Run: headless pygame with SDL's dummy video driver; simulated clock (each Clock.tick advances the game by its frame time, no real sleeping); random seed 0; keys injected as events and as key.get_pressed() state; no mouse input.
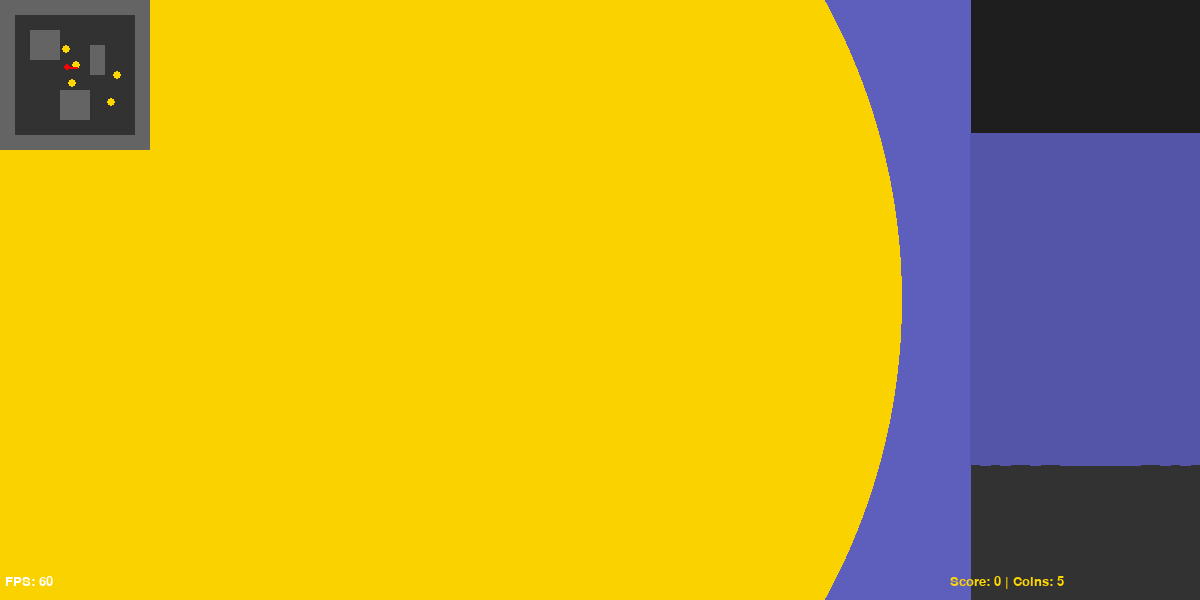
Frame 1 of 4 · flips 1–60 · no input
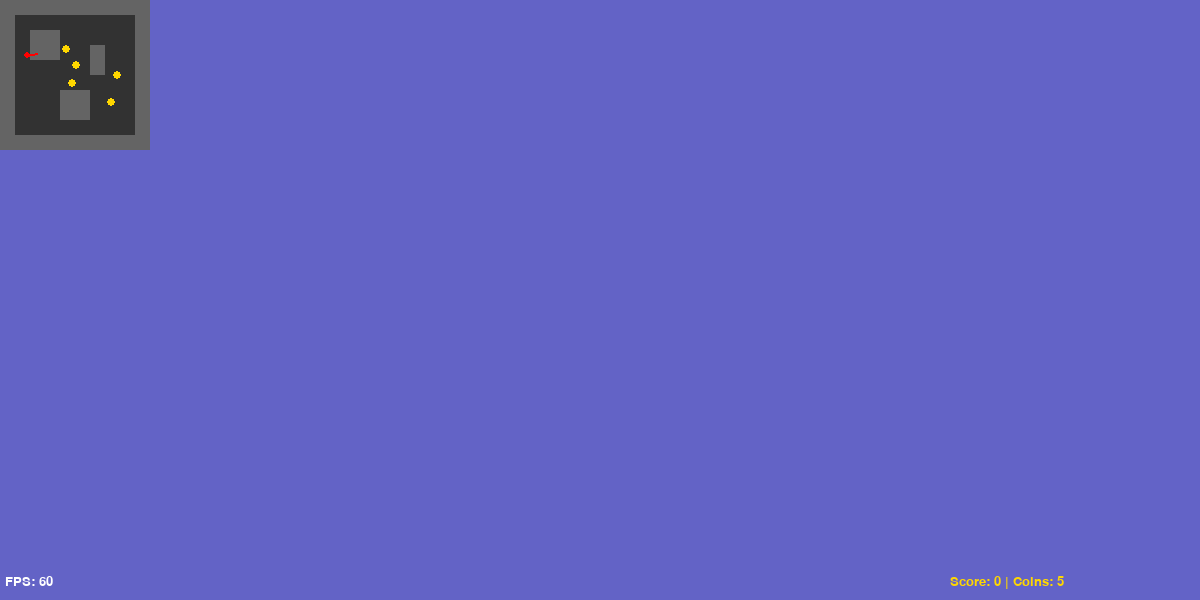
Frame 2 of 4 · flips 61–180 · tapped SPACE, RETURN · held RIGHT (→), D
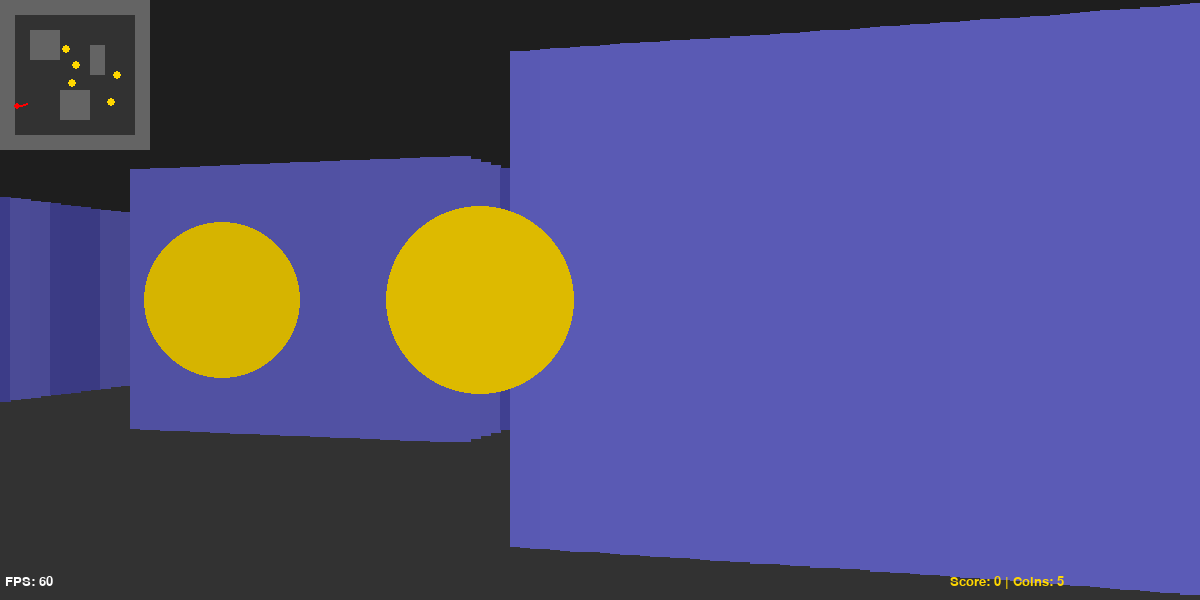
Frame 3 of 4 · flips 181–300 · held DOWN (↓), S
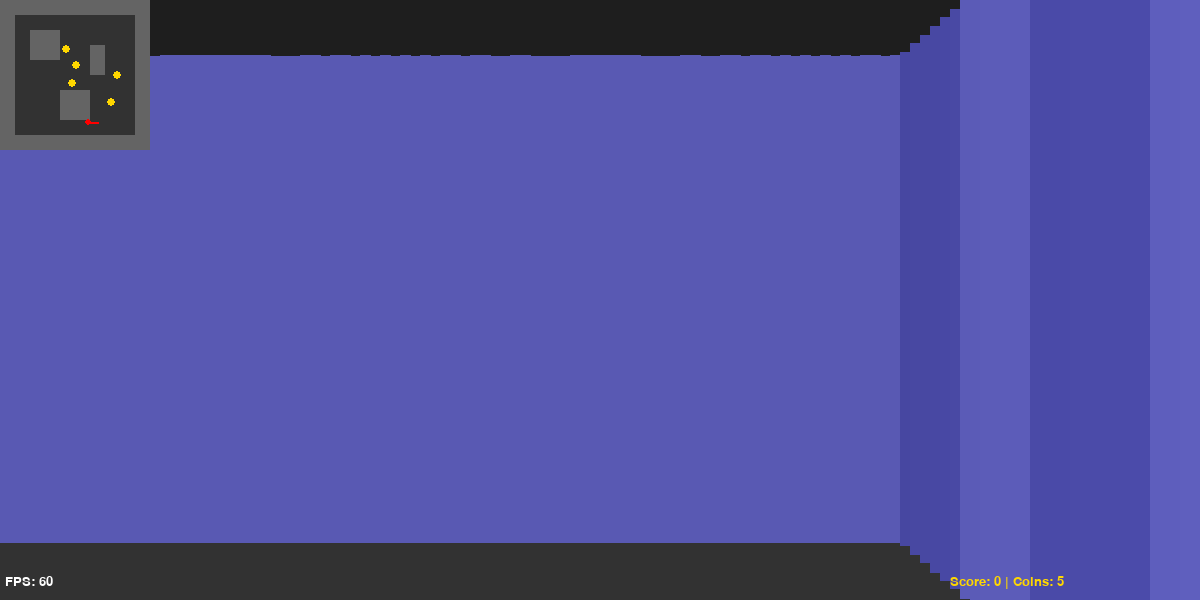
Frame 4 of 4 · flips 301–420 · held LEFT (←), A, UP (↑), W

The pygame program that drew these frames:

"""Raycasting 3D Game Engine - pygame"""
import pygame, math, sys, random
pygame.init()

# Constants
SCREEN_WIDTH, SCREEN_HEIGHT = 1200, 600
FPS = 60
FOV = math.pi / 3
NUM_RAYS = 120
MAX_RAY_DISTANCE = 30

# Map (10x10)
GAME_MAP = [
    [1, 1, 1, 1, 1, 1, 1, 1, 1, 1],
    [1, 0, 0, 0, 0, 0, 0, 0, 0, 1],
    [1, 0, 1, 1, 0, 0, 0, 0, 0, 1],
    [1, 0, 1, 1, 0, 0, 1, 0, 0, 1],
    [1, 0, 0, 0, 0, 0, 1, 0, 0, 1],
    [1, 0, 0, 0, 0, 0, 0, 0, 0, 1],
    [1, 0, 0, 0, 1, 1, 0, 0, 0, 1],
    [1, 0, 0, 0, 1, 1, 0, 0, 0, 1],
    [1, 0, 0, 0, 0, 0, 0, 0, 0, 1],
    [1, 1, 1, 1, 1, 1, 1, 1, 1, 1],
]

MAP_WIDTH = len(GAME_MAP[0])
MAP_HEIGHT = len(GAME_MAP)
player = {'x': 4.5, 'y': 4.5, 'angle': 0, 'speed': 0.1, 'rotSpeed': 0.05}

def generate_coins(num_coins=5):
    """Generate random coin positions that don't spawn in walls"""
    new_coins = []
    attempts = 0
    max_attempts = 1000
    
    while len(new_coins) < num_coins and attempts < max_attempts:
        x = random.uniform(1.5, MAP_WIDTH - 1.5)
        y = random.uniform(1.5, MAP_HEIGHT - 1.5)
        
        # Check if position is walkable
        r = 0.3
        walkable = True
        for dx in [-r, 0, r]:
            for dy in [-r, 0, r]:
                if GAME_MAP[int(y + dy)][int(x + dx)] == 1:
                    walkable = False
                    break
            if not walkable:
                break
        
        if walkable:
            new_coins.append((x, y))
        
        attempts += 1
    
    return new_coins

# Coins and score
coins = generate_coins(5)
score = 0


def cast_ray(x, y, angle):
    """Cast a ray and return distance and wall type"""
    sin_a, cos_a = math.sin(angle), math.cos(angle)
    distance = 0.01
    
    while distance < MAX_RAY_DISTANCE:
        check_x = x + distance * cos_a
        check_y = y + distance * sin_a
        grid_x, grid_y = int(check_x), int(check_y)
        
        if grid_x < 0 or grid_x >= MAP_WIDTH or grid_y < 0 or grid_y >= MAP_HEIGHT:
            break
        if GAME_MAP[grid_y][grid_x] == 1:
            wall_type = 'v' if (check_x - grid_x) < 0.5 else 'h'
            return (distance, wall_type)
        distance += 0.01
    
    return (MAX_RAY_DISTANCE, 'v')


def is_walkable(x, y):
    """Check if position is walkable"""
    r = 0.15
    if x - r < 0 or x + r >= MAP_WIDTH or y - r < 0 or y + r >= MAP_HEIGHT:
        return False
    for dx in [-r, 0, r]:
        for dy in [-r, 0, r]:
            if GAME_MAP[int(y + dy)][int(x + dx)] == 1:
                return False
    return True


def update_player(keys):
    """Update player position and rotation"""
    global score
    new_x, new_y = player['x'], player['y']
    
    if keys[pygame.K_w]:
        new_x += math.cos(player['angle']) * player['speed']
        new_y += math.sin(player['angle']) * player['speed']
    if keys[pygame.K_s]:
        new_x -= math.cos(player['angle']) * player['speed']
        new_y -= math.sin(player['angle']) * player['speed']
    if keys[pygame.K_a]:
        new_x += math.cos(player['angle'] - math.pi/2) * player['speed']
        new_y += math.sin(player['angle'] - math.pi/2) * player['speed']
    if keys[pygame.K_d]:
        new_x += math.cos(player['angle'] + math.pi/2) * player['speed']
        new_y += math.sin(player['angle'] + math.pi/2) * player['speed']
    
    if is_walkable(new_x, new_y):
        player['x'], player['y'] = new_x, new_y
    else:
        if is_walkable(new_x, player['y']):
            player['x'] = new_x
        if is_walkable(player['x'], new_y):
            player['y'] = new_y
    
    # Check for coin collection
    coins_to_remove = []
    for i, (cx, cy) in enumerate(coins):
        if math.sqrt((player['x'] - cx)**2 + (player['y'] - cy)**2) < 0.3:
            coins_to_remove.append(i)
            score += 10
    
    for i in reversed(coins_to_remove):
        coins.pop(i)
    
    if keys[pygame.K_LEFT]:
        player['angle'] -= player['rotSpeed']
    if keys[pygame.K_RIGHT]:
        player['angle'] += player['rotSpeed']


def render(screen):
    """Render 3D view and minimap"""
    screen.fill((0, 0, 0))
    pygame.draw.rect(screen, (30, 30, 30), (0, 0, SCREEN_WIDTH, SCREEN_HEIGHT // 2))
    pygame.draw.rect(screen, (50, 50, 50), (0, SCREEN_HEIGHT // 2, SCREEN_WIDTH, SCREEN_HEIGHT // 2))
    
    ray_width = SCREEN_WIDTH / NUM_RAYS
    for i in range(NUM_RAYS):
        angle = player['angle'] - FOV/2 + (i/NUM_RAYS) * FOV
        dist, wtype = cast_ray(player['x'], player['y'], angle)
        dist *= math.cos(angle - player['angle'])
        
        height = (SCREEN_HEIGHT / 2) / (dist / 5) if dist > 0 else SCREEN_HEIGHT
        darkness = max(0.2, 1 - dist / MAX_RAY_DISTANCE)
        color = tuple(int(c * darkness) for c in ((100, 100, 200) if wtype == 'v' else (80, 80, 180)))
        
        y = (SCREEN_HEIGHT - height) / 2
        pygame.draw.rect(screen, color, (i * ray_width, y, ray_width + 1, height))
    
    # Draw coins in 3D view
    for cx, cy in coins:
        dx = cx - player['x']
        dy = cy - player['y']
        dist = math.sqrt(dx**2 + dy**2)
        angle_to_coin = math.atan2(dy, dx)
        
        # Check line of sight to coin
        wall_dist, _ = cast_ray(player['x'], player['y'], angle_to_coin)
        wall_dist *= math.cos(angle_to_coin - player['angle'])
        
        # Only draw if coin is visible (no wall blocking)
        if wall_dist > dist:
            angle_diff = angle_to_coin - player['angle']
            
            # Normalize angle difference to -pi to pi
            while angle_diff > math.pi:
                angle_diff -= 2 * math.pi
            while angle_diff < -math.pi:
                angle_diff += 2 * math.pi
            
            # Check if coin is in FOV
            if abs(angle_diff) < FOV / 2 and dist < MAX_RAY_DISTANCE:
                screen_x = SCREEN_WIDTH / 2 + (angle_diff / (FOV / 2)) * (SCREEN_WIDTH / 2)
                coin_height = (SCREEN_HEIGHT / 2) / (dist / 5)
                coin_size = max(2, int(coin_height / 4))
                coin_y = (SCREEN_HEIGHT - coin_height) / 2 + coin_height / 2
                
                brightness = max(0.3, 1 - dist / MAX_RAY_DISTANCE)
                coin_color = tuple(int(c * brightness) for c in (255, 215, 0))
                
                pygame.draw.circle(screen, coin_color, (int(screen_x), int(coin_y)), coin_size)
    
    # Minimap
    mm_scale = 15
    for y in range(MAP_HEIGHT):
        for x in range(MAP_WIDTH):
            color = (100, 100, 100) if GAME_MAP[y][x] == 1 else (50, 50, 50)
            pygame.draw.rect(screen, color, (x * mm_scale, y * mm_scale, mm_scale, mm_scale))
    
    # Draw coins on minimap
    for cx, cy in coins:
        pygame.draw.circle(screen, (255, 215, 0), (int(cx * mm_scale), int(cy * mm_scale)), 4)
    
    pmx, pmy = player['x'] * mm_scale, player['y'] * mm_scale
    pygame.draw.circle(screen, (255, 0, 0), (int(pmx), int(pmy)), 3)
    pygame.draw.line(screen, (255, 0, 0), (pmx, pmy), 
                     (pmx + math.cos(player['angle'])*10, pmy + math.sin(player['angle'])*10), 2)
    
    # Info
    font = pygame.font.Font(None, 20)
    screen.blit(font.render(f"FPS: {int(clock.get_fps())}", True, (255, 255, 255)), (5, SCREEN_HEIGHT - 25))
    screen.blit(font.render(f"Score: {score} | Coins: {len(coins)}", True, (255, 215, 0)), (SCREEN_WIDTH - 250, SCREEN_HEIGHT - 25))


def main():
    global clock
    screen = pygame.display.set_mode((SCREEN_WIDTH, SCREEN_HEIGHT))
    pygame.display.set_caption("Raycasting 3D Game")
    clock = pygame.time.Clock()
    
    running = True
    while running:
        for event in pygame.event.get():
            if event.type == pygame.QUIT or (event.type == pygame.KEYDOWN and event.key == pygame.K_ESCAPE):
                running = False
        
        update_player(pygame.key.get_pressed())
        render(screen)
        pygame.display.flip()
        clock.tick(FPS)
    
    pygame.quit()
    sys.exit()

if __name__ == "__main__":
    main()
